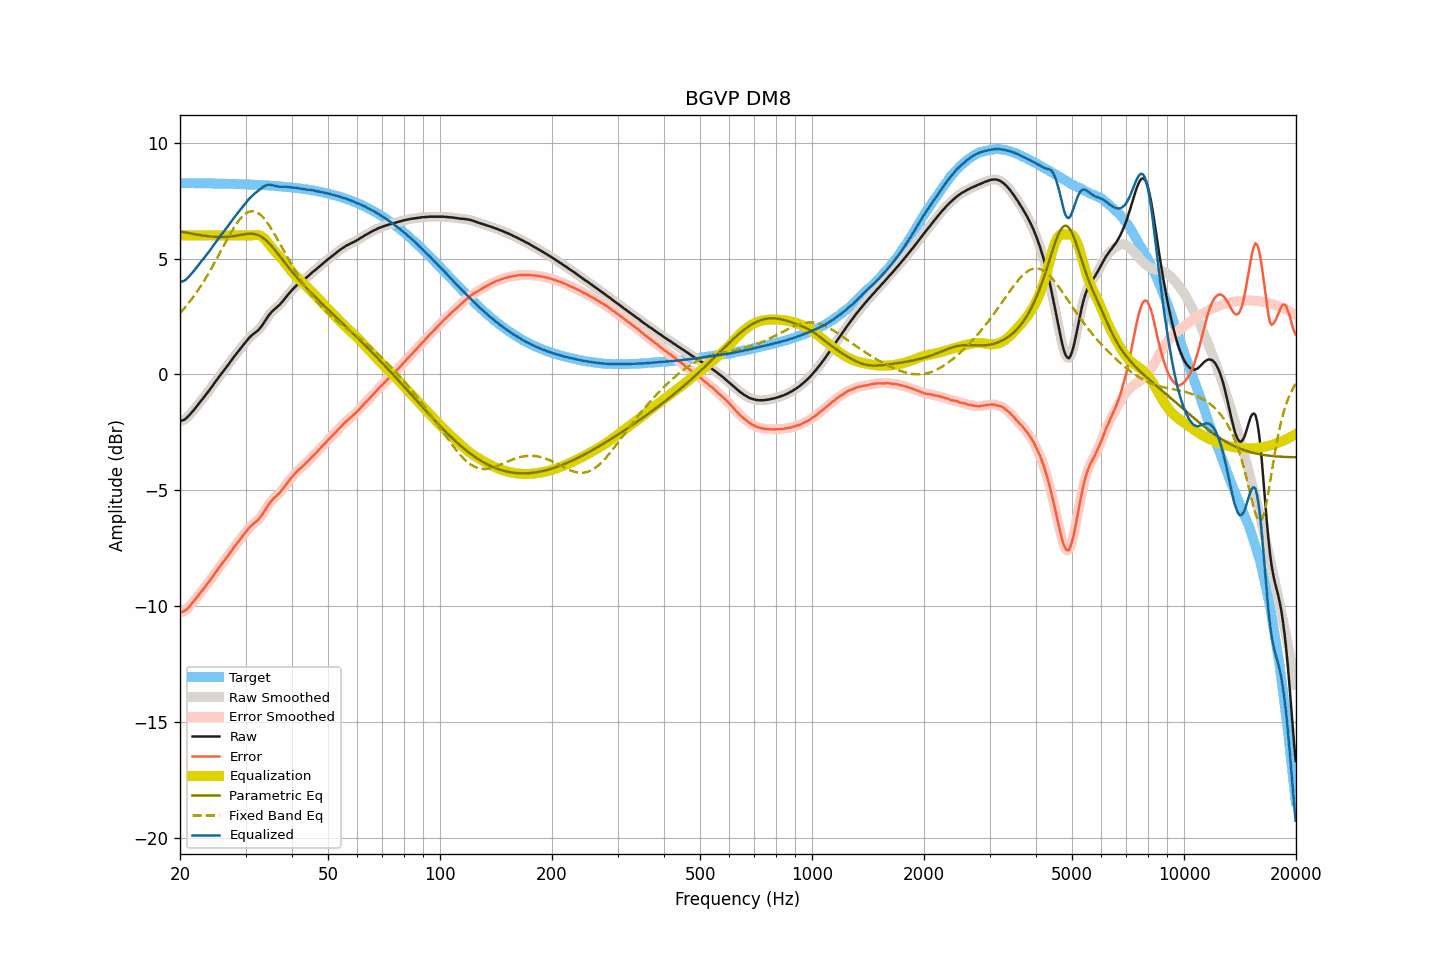

The data file committed next to this chart (first rows):
frequency, raw, smoothed, error, error_smoothed, equalization, parametric_eq, fixed_band_eq, equalized_raw, equalized_smoothed, target
20.00, -2.01, -2.01, -10.27, -10.27, 6.00, 6.17, 2.64, 3.99, 3.99, 8.26
20.20, -1.99, -2.00, -10.25, -10.26, 6.00, 6.16, 2.72, 4.01, 4.00, 8.26
20.40, -1.97, -1.97, -10.23, -10.23, 6.00, 6.14, 2.80, 4.03, 4.03, 8.26
20.61, -1.94, -1.93, -10.20, -10.19, 6.00, 6.13, 2.88, 4.06, 4.07, 8.26
20.81, -1.88, -1.88, -10.14, -10.14, 6.00, 6.12, 2.96, 4.12, 4.12, 8.26
21.02, -1.81, -1.82, -10.07, -10.07, 6.00, 6.10, 3.05, 4.19, 4.18, 8.26
21.23, -1.74, -1.74, -10.00, -10.00, 6.00, 6.09, 3.13, 4.26, 4.26, 8.25
21.44, -1.66, -1.66, -9.92, -9.92, 6.00, 6.08, 3.23, 4.34, 4.34, 8.25
21.66, -1.58, -1.58, -9.84, -9.84, 6.00, 6.07, 3.32, 4.42, 4.42, 8.25
21.87, -1.50, -1.50, -9.75, -9.75, 6.00, 6.05, 3.41, 4.50, 4.50, 8.25
22.09, -1.41, -1.41, -9.66, -9.66, 6.00, 6.04, 3.51, 4.59, 4.59, 8.25
22.31, -1.32, -1.32, -9.57, -9.57, 6.00, 6.03, 3.61, 4.68, 4.68, 8.25
22.54, -1.23, -1.23, -9.48, -9.48, 6.00, 6.02, 3.72, 4.77, 4.77, 8.25
22.76, -1.14, -1.15, -9.39, -9.39, 6.00, 6.01, 3.82, 4.86, 4.85, 8.25
22.99, -1.06, -1.06, -9.31, -9.31, 6.00, 6.00, 3.93, 4.94, 4.94, 8.25
23.22, -0.97, -0.97, -9.22, -9.22, 6.00, 5.99, 4.04, 5.03, 5.03, 8.25
23.45, -0.88, -0.88, -9.13, -9.13, 6.00, 5.98, 4.16, 5.12, 5.12, 8.25
23.69, -0.79, -0.79, -9.04, -9.04, 6.00, 5.97, 4.27, 5.21, 5.21, 8.24
23.92, -0.70, -0.70, -8.95, -8.95, 6.00, 5.96, 4.39, 5.30, 5.30, 8.24
24.16, -0.61, -0.61, -8.85, -8.85, 6.00, 5.95, 4.51, 5.39, 5.39, 8.24
24.40, -0.51, -0.51, -8.75, -8.75, 6.00, 5.95, 4.64, 5.49, 5.49, 8.24
24.65, -0.41, -0.42, -8.65, -8.66, 6.00, 5.94, 4.76, 5.59, 5.58, 8.24
24.89, -0.32, -0.32, -8.56, -8.56, 6.00, 5.94, 4.89, 5.68, 5.68, 8.24
25.14, -0.22, -0.22, -8.46, -8.46, 6.00, 5.93, 5.02, 5.78, 5.78, 8.24
25.39, -0.13, -0.13, -8.37, -8.36, 6.00, 5.93, 5.15, 5.87, 5.87, 8.24
25.65, -0.03, -0.03, -8.27, -8.27, 6.00, 5.93, 5.27, 5.97, 5.97, 8.23
25.91, 0.06, 0.06, -8.18, -8.18, 6.00, 5.93, 5.40, 6.06, 6.06, 8.23
26.16, 0.15, 0.15, -8.08, -8.08, 6.00, 5.93, 5.53, 6.15, 6.15, 8.23
26.43, 0.24, 0.24, -7.99, -7.99, 6.00, 5.93, 5.66, 6.24, 6.24, 8.23
26.69, 0.33, 0.33, -7.90, -7.90, 6.00, 5.94, 5.79, 6.33, 6.33, 8.23
26.96, 0.42, 0.42, -7.81, -7.81, 6.00, 5.94, 5.92, 6.42, 6.42, 8.23
27.23, 0.52, 0.51, -7.71, -7.71, 6.00, 5.95, 6.04, 6.52, 6.51, 8.22
27.50, 0.61, 0.61, -7.62, -7.61, 6.00, 5.96, 6.16, 6.61, 6.61, 8.22
27.77, 0.71, 0.71, -7.51, -7.52, 6.00, 5.97, 6.27, 6.71, 6.71, 8.22
28.05, 0.80, 0.80, -7.42, -7.42, 6.00, 5.98, 6.39, 6.80, 6.80, 8.22
28.33, 0.89, 0.89, -7.33, -7.33, 6.00, 5.99, 6.49, 6.89, 6.89, 8.22
28.62, 0.98, 0.98, -7.24, -7.24, 6.00, 6.00, 6.59, 6.98, 6.98, 8.21
28.90, 1.07, 1.07, -7.14, -7.15, 6.00, 6.01, 6.68, 7.07, 7.07, 8.21
29.19, 1.16, 1.16, -7.05, -7.05, 6.00, 6.02, 6.76, 7.16, 7.16, 8.21
29.48, 1.24, 1.24, -6.97, -6.97, 6.00, 6.04, 6.83, 7.24, 7.24, 8.21
29.78, 1.33, 1.33, -6.88, -6.88, 6.00, 6.05, 6.90, 7.33, 7.33, 8.21
30.08, 1.41, 1.41, -6.80, -6.79, 6.00, 6.06, 6.95, 7.41, 7.41, 8.20
30.38, 1.50, 1.50, -6.70, -6.70, 6.00, 6.07, 6.99, 7.50, 7.50, 8.20
30.68, 1.58, 1.57, -6.62, -6.62, 6.00, 6.07, 7.02, 7.58, 7.57, 8.20
30.99, 1.65, 1.65, -6.55, -6.55, 6.00, 6.07, 7.04, 7.65, 7.65, 8.19
31.30, 1.71, 1.71, -6.48, -6.48, 6.00, 6.07, 7.04, 7.71, 7.71, 8.19
31.61, 1.77, 1.76, -6.42, -6.42, 6.01, 6.06, 7.04, 7.78, 7.77, 8.19
31.93, 1.82, 1.82, -6.37, -6.37, 6.02, 6.05, 7.02, 7.84, 7.83, 8.18
32.24, 1.87, 1.87, -6.31, -6.31, 6.02, 6.03, 6.99, 7.89, 7.89, 8.18
32.57, 1.94, 1.94, -6.24, -6.24, 6.01, 6.00, 6.94, 7.95, 7.95, 8.18
32.89, 2.02, 2.02, -6.16, -6.16, 5.99, 5.97, 6.89, 8.00, 8.00, 8.17
33.22, 2.11, 2.11, -6.06, -6.06, 5.95, 5.93, 6.82, 8.06, 8.06, 8.17
33.55, 2.21, 2.21, -5.96, -5.96, 5.89, 5.88, 6.75, 8.10, 8.10, 8.17
33.89, 2.32, 2.32, -5.84, -5.84, 5.82, 5.82, 6.67, 8.14, 8.14, 8.16
34.23, 2.43, 2.43, -5.73, -5.73, 5.74, 5.76, 6.58, 8.17, 8.17, 8.16
34.57, 2.53, 2.53, -5.63, -5.63, 5.66, 5.69, 6.48, 8.18, 8.18, 8.15
34.92, 2.62, 2.62, -5.53, -5.53, 5.57, 5.62, 6.38, 8.18, 8.18, 8.15
35.27, 2.70, 2.70, -5.45, -5.45, 5.47, 5.54, 6.26, 8.17, 8.17, 8.14
35.62, 2.77, 2.77, -5.37, -5.37, 5.39, 5.46, 6.15, 8.16, 8.15, 8.14
35.97, 2.83, 2.83, -5.31, -5.31, 5.31, 5.38, 6.03, 8.14, 8.14, 8.13
... 635 more rows
